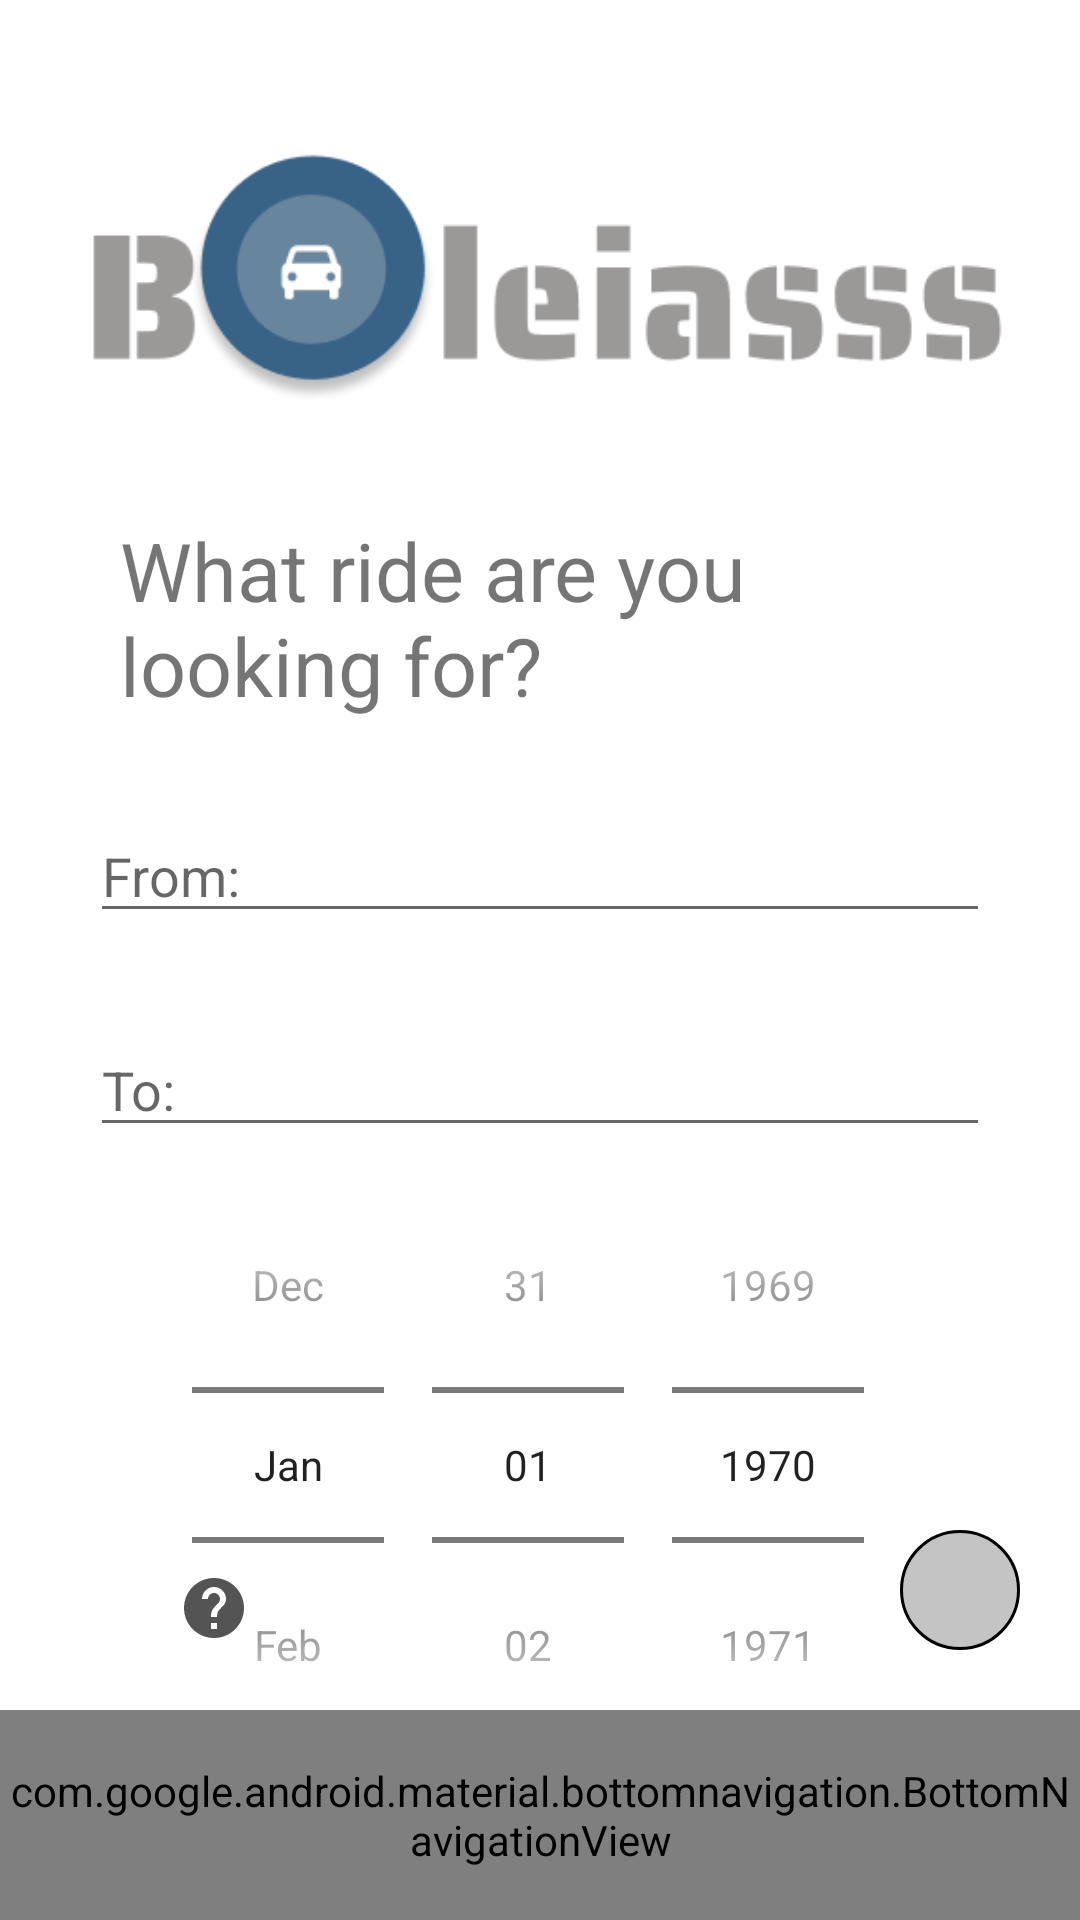

Produce the Android XML layout that renders to this screen, including the resource entries it uses.
<!-- AndroidManifest.xml: application theme Theme.TPCM -->
<!-- res/layout/activity_search_boleia.xml -->
<?xml version="1.0" encoding="utf-8"?>
<RelativeLayout xmlns:android="http://schemas.android.com/apk/res/android"
    xmlns:app="http://schemas.android.com/apk/res-auto"
    xmlns:tools="http://schemas.android.com/tools"
    android:layout_width="match_parent"
    android:layout_height="match_parent"
    tools:context=".aplication.SearchBoleia">

    <ImageView
        android:id="@+id/logoSearchBoleia"
        android:layout_width="wrap_content"
        android:layout_height="wrap_content"
        android:layout_gravity="center"
        android:layout_marginStart="20sp"
        android:layout_marginTop="20sp"
        android:layout_marginEnd="20sp"
        android:src="@drawable/logo_fundo_branco" />

    <TextView
        android:id="@+id/textSearchBoleia"
        android:layout_width="match_parent"
        android:layout_height="wrap_content"
        android:layout_below="@+id/logoSearchBoleia"
        android:layout_marginStart="40sp"
        android:layout_marginEnd="40sp"
        android:text="@string/textSearchBoleia"
        android:textSize="27sp" />

    <EditText
        android:id="@+id/fromSearchBoleia"
        android:layout_width="match_parent"
        android:layout_height="wrap_content"
        android:layout_below="@id/textSearchBoleia"
        android:layout_marginStart="30dp"
        android:layout_marginTop="30dp"
        android:layout_marginEnd="30dp"
        android:inputType="text"
        android:hint="@string/from" />

    <EditText
        android:id="@+id/toSearchBoleia"
        android:layout_width="match_parent"
        android:layout_height="wrap_content"
        android:layout_below="@id/fromSearchBoleia"
        android:layout_marginStart="30dp"
        android:layout_marginTop="30dp"
        android:layout_marginEnd="30dp"
        android:inputType="text"
        android:hint="@string/to" />

    <DatePicker
        android:id="@+id/dateSearchBoleia"
        android:layout_width="wrap_content"
        android:layout_height="wrap_content"
        android:layout_below="@+id/toSearchBoleia"
        android:layout_centerHorizontal="true"
        android:layout_marginStart="30dp"
        android:layout_marginEnd="30dp"
        android:calendarViewShown="false"
        android:datePickerMode="spinner" />

    <TextView
        android:id="@+id/erroMissingFrom"
        android:layout_width="match_parent"
        android:layout_height="wrap_content"
        android:text="@string/erroMissingFrom"
        android:layout_below="@+id/fromSearchBoleia"
        android:textColor="#FF0000"
        android:layout_marginStart="35dp"
        android:layout_marginEnd="60dp"
        android:layout_marginTop="5dp"
        android:textSize="16sp"
        android:visibility="invisible"/>

    <TextView
        android:id="@+id/erroMissingTo"
        android:layout_width="match_parent"
        android:layout_height="wrap_content"
        android:text="@string/erroMissingTo"
        android:layout_below="@+id/toSearchBoleia"
        android:textColor="#FF0000"
        android:layout_marginStart="35dp"
        android:layout_marginEnd="60dp"
        android:layout_marginTop="5dp"
        android:textSize="16sp"
        android:visibility="invisible"/>

    <RelativeLayout
        android:id="@+id/submitSearchBoleia"
        android:layout_width="40dp"
        android:layout_height="40dp"
        android:layout_alignParentEnd="true"
        android:layout_above="@+id/bottom_navigation"
        android:background="@drawable/rounded_btt"
        android:layout_marginEnd="20dp"
        android:layout_marginBottom="20dp"
        android:drawablePadding="20dp"
        android:onClick="searchBoleia">
        <TextView
            android:layout_width="wrap_content"
            android:layout_height="wrap_content"
            android:drawableStart="@drawable/ic_search"
            android:layout_centerHorizontal="true"
            android:layout_centerVertical="true"/>
    </RelativeLayout>

    <Button
        android:id="@+id/btnHelpPageSearchBoleia"
        android:layout_width="wrap_content"
        android:layout_height="wrap_content"
        android:background="@android:color/transparent"
        android:drawableEnd="@drawable/ic_baseline_help_24"
        android:layout_above="@+id/bottom_navigation"
        android:layout_marginBottom="10dp"
        android:layout_marginLeft="-5dp"/>

    
    <com.google.android.material.bottomnavigation.BottomNavigationView
        android:id="@+id/bottom_navigation"
        android:layout_width="match_parent"
        android:layout_height="70dp"
        android:layout_alignParentBottom="true"
        android:background="#6B6B6B"
        app:itemIconSize="35dp"
        app:itemIconTint="@color/white"
        app:itemTextColor="@color/white"
        app:labelVisibilityMode="labeled"
        app:menu="@menu/bottom_navigation_menu" />

</RelativeLayout>
<!-- resources referenced by this layout -->
<resources>
  <color name="white">#FFFFFFFF</color>
  <!-- drawable ic_baseline_help_24 (drawable) -->
  <vector android:height="24dp" android:tint="#545454"
      android:viewportHeight="24" android:viewportWidth="24"
      android:width="24dp" xmlns:android="http://schemas.android.com/apk/res/android">
      <path android:fillColor="@android:color/white" android:pathData="M12,2C6.48,2 2,6.48 2,12s4.48,10 10,10 10,-4.48 10,-10S17.52,2 12,2zM13,19h-2v-2h2v2zM15.07,11.25l-0.9,0.92C13.45,12.9 13,13.5 13,15h-2v-0.5c0,-1.1 0.45,-2.1 1.17,-2.83l1.24,-1.26c0.37,-0.36 0.59,-0.86 0.59,-1.41 0,-1.1 -0.9,-2 -2,-2s-2,0.9 -2,2L8,9c0,-2.21 1.79,-4 4,-4s4,1.79 4,4c0,0.88 -0.36,1.68 -0.93,2.25z"/>
  </vector>
  <!-- drawable logo_fundo_branco: png bitmap (drawable, 11326 bytes) -->
  <!-- drawable rounded_btt (drawable) -->
  <?xml version="1.0" encoding="utf-8"?>
  <shape xmlns:android="http://schemas.android.com/apk/res/android">
      <stroke android:width="1dp" android:color="#000000" />
      <corners android:radius="250dp"/>
      <solid android:color="#C4C4C4"/>
  </shape>
  <string name="erroMissingFrom">Missing from!</string>
  <string name="erroMissingTo">Missing to!</string>
  <string name="from">From:</string>
  <string name="textSearchBoleia">What ride are you looking for?</string>
  <string name="to">To:</string>
  <style name="Theme.TPCM" parent="Theme.MaterialComponents.DayNight.NoActionBar">
          <item name="android:windowAnimationStyle">@null</item>
          
          <item name="colorPrimary">@color/azul</item>
          <item name="colorPrimaryVariant">@color/principal</item>
          <item name="colorOnPrimary">@color/white</item>
          
          <item name="colorSecondary">@color/azul</item>
          <item name="colorSecondaryVariant">@color/azul</item>
          <item name="colorOnSecondary">@color/black</item>
          
          <item name="android:statusBarColor" tools:targetApi="l">?attr/colorPrimaryVariant</item>
          
  
          <item name="android:forceDarkAllowed" tools:targetApi="q">false</item>
      </style>
  <color name="azul">#396287</color>
  <color name="principal">#93AA8F</color>
  <color name="black">#FF000000</color>
</resources>
